Run: headless pygame with SDL's dummy video driver; simulated clock (each Clock.tick advances the game by its frame time, no real sleeping); random seed 0; keys injected as events and as key.get_pressed() state; no mouse input.
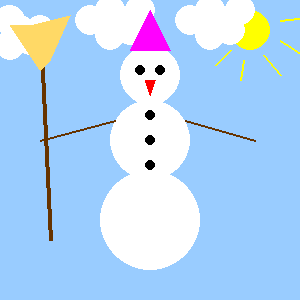
Frame 1 of 4 · flips 1–60 · no input
Frame 2 of 4 · flips 61–180 · tapped SPACE, RETURN · held RIGHT (→), D · screen unchanged from frame 1, image omitted
Frame 3 of 4 · flips 181–300 · held DOWN (↓), S · screen unchanged from frame 2, image omitted
Frame 4 of 4 · flips 301–420 · held LEFT (←), A, UP (↑), W · screen unchanged from frame 3, image omitted

The pygame program that drew these frames:

import pygame
pygame.init()

# Ekraani seaded
#Määrab ekraani suuruse
screen=pygame.display.set_mode([300,300])
#Paneb nime ekraanile
pygame.display.set_caption("Lumemees-Marta Järve")
screen.fill([153, 204, 255])

#joonistan alumise valge ringi
pygame.draw.circle(screen, [255, 255, 255], [150,220], 50, 0)
#joonistan keskmise valge ringi
pygame.draw.circle(screen, [255, 255, 255], [150,140], 40, 0)
#joonistan lumemehe pea
pygame.draw.circle(screen, [255, 255, 255], [150,75], 30, 0)

#joonistan ühe silma
pygame.draw.circle(screen, [0, 0, 0], [140,70], 5, 0)
#joonistan teise silma
pygame.draw.circle(screen, [0, 0, 0], [160,70], 5, 0)

#joonistan kolmnurkse nina lumemehele
pygame.draw.polygon(screen, [255 , 0, 0], [[155,80],[145,80],[150,95]],0 )

#Joonistan käe
pygame.draw.line(screen, [102,51,0], [115,120], [40,140], 2)
#Joonistan teise käe
pygame.draw.line(screen, [102,51,0], [185,120], [255,140], 2)

# Joonistan nööbi
pygame.draw.circle(screen, [0, 0, 0], [150,115], 5, 0)
#joonistan teise nööbi
pygame.draw.circle(screen, [0, 0, 0], [150,140], 5, 0)
# Joonistan kolmanda nööbi
pygame.draw.circle(screen, [0, 0, 0], [150,165], 5, 0)

# Joonistan mütsi
pygame.draw.polygon(screen, [255 , 0, 255], [[170,50],[130,50],[150,10]],0 )

# Joonistan Päikese
pygame.draw.circle(screen, [255, 255, 0], [250,30], 20, 0)

# Joonistan päikesekiired
pygame.draw.line(screen, [255,255,0], [243,60], [240,80], 2)
# Joonistan päikesekiired
pygame.draw.line(screen, [255,255,0], [263,55], [280,75], 2)
# Joonistan päikesekiired
pygame.draw.line(screen, [255,255,0], [230,50], [215,65], 2)
# Joonistan päikesekiired
pygame.draw.line(screen, [255,255,0], [280,40], [350,85], 2)
# Joonistan päikesekiired
pygame.draw.line(screen, [255,255,0], [280,20], [370,10], 2)

# Joonistan pilve
pygame.draw.circle(screen, [255, 255, 255], [230,30], 15, 0)
# Joonistan pilve
pygame.draw.circle(screen, [255, 255, 255], [220,20], 15, 0)
# Joonistan pilve
pygame.draw.circle(screen, [255, 255, 255], [240,10], 15, 0)
# Joonistan pilve
pygame.draw.circle(screen, [255, 255, 255], [210,35], 15, 0)
# Joonistan pilve
pygame.draw.circle(screen, [255, 255, 255], [210,10], 15, 0)
# Joonistan pilve
pygame.draw.circle(screen, [255, 255, 255], [190,20], 15, 0)

# Joonistan pilve 2
pygame.draw.circle(screen, [255, 255, 255], [130,30], 15, 0)
# Joonistan pilve 2
pygame.draw.circle(screen, [255, 255, 255], [120,20], 15, 0)
# Joonistan pilve 2
pygame.draw.circle(screen, [255, 255, 255], [140,10], 15, 0)
# Joonistan pilve 2
pygame.draw.circle(screen, [255, 255, 255], [110,35], 15, 0)
# Joonistan pilve 2
pygame.draw.circle(screen, [255, 255, 255], [110,10], 15, 0)
# Joonistan pilve 2
pygame.draw.circle(screen, [255, 255, 255], [90,20], 15, 0)

# Joonistan mütsi
pygame.draw.polygon(screen, [255 , 0, 255], [[170,50],[130,50],[150,10]],0 )

# Joonistan pilve 3
pygame.draw.circle(screen, [255, 255, 255], [30,40], 15, 0)
# Joonistan pilve 3
pygame.draw.circle(screen, [255, 255, 255], [20,30], 15, 0)
# Joonistan pilve 3
pygame.draw.circle(screen, [255, 255, 255], [40,30], 15, 0)
# Joonistan pilve 3
pygame.draw.circle(screen, [255, 255, 255], [10,45], 15, 0)
# Joonistan pilve 3
pygame.draw.circle(screen, [255, 255, 255], [10,20], 15, 0)
# Joonistan pilve 3
pygame.draw.circle(screen, [255, 255, 255], [9,20], 15, 0)

# Teen harjavarre
pygame.draw.line(screen, [102,51,0], [40,30], [50,240], 4)
# Joonistan harjaotsa
pygame.draw.polygon(screen, [255, 217, 102], [[30,25],[10,25],[40,70],[50,60],[70,15]], 0)


pygame.display.flip()


while True:
    if pygame.event.wait().type == pygame.QUIT:
        break
pygame.quit()
